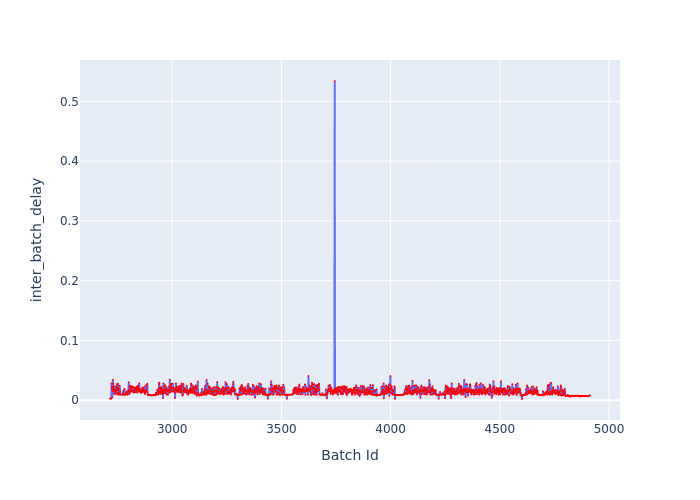

The data file committed next to this chart (first rows):
Batch Id, inter_batch_delay
2715, 0.002823
2716, 0.002471
2717, 0.00253
2718, 0.002332
2719, 0.00245
2720, 0.003103
2721, 0.002669
2722, 0.02825
2723, 0.02185
2724, 0.01891
2725, 0.004451
2726, 0.01557
2727, 0.02194
2728, 0.03411
2729, 0.02722
2730, 0.01911
2731, 0.02307
2732, 0.01428
2733, 0.01752
2734, 0.01043
2735, 0.01617
2736, 0.01803
2737, 0.01507
2738, 0.01063
2739, 0.02317
2740, 0.01695
2741, 0.01105
2742, 0.02259
2743, 0.01374
2744, 0.01602
2745, 0.0161
2746, 0.01954
2747, 0.02692
2748, 0.009536
2749, 0.02085
2750, 0.01872
2751, 0.02786
2752, 0.02431
2753, 0.01217
2754, 0.0171
2755, 0.0194
2756, 0.009434
2757, 0.01065
2758, 0.01306
2759, 0.009921
2760, 0.02439
2761, 0.01458
2762, 0.009588
2763, 0.009356
2764, 0.009025
2765, 0.009257
2766, 0.009133
2767, 0.00944
2768, 0.009281
2769, 0.009391
2770, 0.009096
2771, 0.009075
2772, 0.009578
2773, 0.009912
2774, 0.009557
... 2,139 more rows
